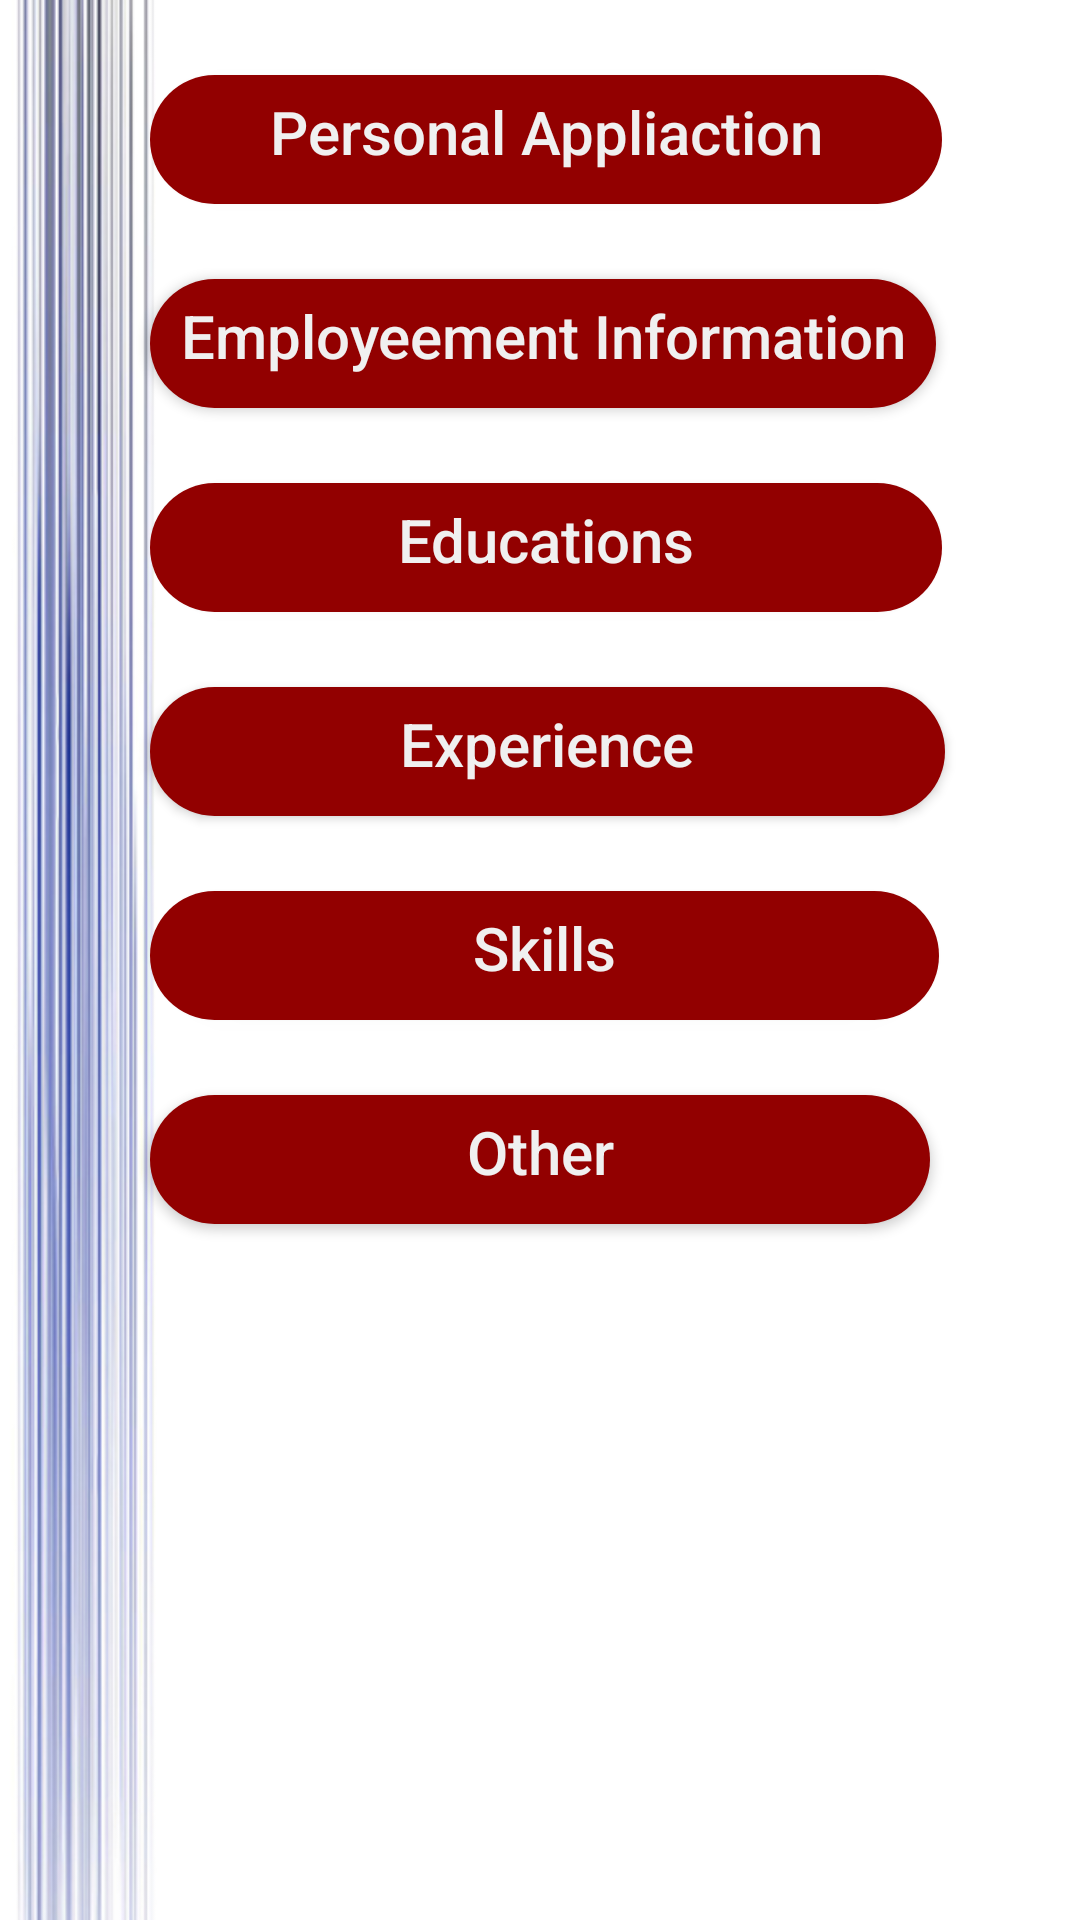

Here is an Android app screen rendered from its layout file. Give the layout XML and the strings, colors and styles it references.
<!-- AndroidManifest.xml: application theme AppTheme -->
<!-- res/layout/fragment_theme_four.xml -->
<LinearLayout xmlns:android="http://schemas.android.com/apk/res/android"
    xmlns:tools="http://schemas.android.com/tools"
    android:layout_width="match_parent"
    android:layout_height="match_parent"
    android:orientation="vertical"
    xmlns:app="http://schemas.android.com/apk/res-auto"
    android:background="@drawable/baabbaba"
    app:layout_behavior="@string/appbar_scrolling_view_behavior"

    tools:context="com.erp.recruitmentmanagment.recruitmentsystem.themesfragment.ThemeFourFragment">


    <Button
        android:layout_width="264dp"
        android:layout_height="wrap_content"
        android:background="@drawable/stylebuttonthemefour"
        android:text="@string/PersonalAppliaction"
        android:textSize="20dp"
        android:textAllCaps="false"
        android:textColor="#f0f0f0"
        android:paddingLeft="10dp"
        android:paddingRight="10dp"
        android:layout_marginLeft="50dp"
        android:layout_marginTop="20dp"
        android:id="@+id/personalapp"

        />


    <Button
        android:layout_width="wrap_content"
        android:layout_height="wrap_content"
        android:background="@drawable/stylebuttonthemefour"
        android:text="@string/EmployeementInformation"
        android:textSize="20dp"
        android:textAllCaps="false"
        android:textColor="#f0f0f0"
        android:paddingLeft="10dp"
        android:paddingRight="10dp"
        android:layout_marginLeft="50dp"
        android:layout_marginTop="20dp"
        android:id="@+id/employeementiformation"

        />

    <Button
        android:layout_width="264dp"
        android:layout_height="wrap_content"
        android:background="@drawable/stylebuttonthemefour"
        android:text="@string/Educations"
        android:textSize="20dp"
        android:textAllCaps="false"
        android:textColor="#f0f0f0"
        android:paddingLeft="10dp"
        android:paddingRight="10dp"
        android:layout_marginLeft="50dp"
        android:layout_marginTop="20dp"
        android:id="@+id/educations"

        />

    <Button
        android:layout_width="265dp"
        android:layout_height="wrap_content"
        android:background="@drawable/stylebuttonthemefour"
        android:text="@string/Experience"
        android:textSize="20dp"
        android:textAllCaps="false"
        android:textColor="#f0f0f0"
        android:paddingLeft="10dp"
        android:paddingRight="10dp"
        android:layout_marginLeft="50dp"
        android:layout_marginTop="20dp"
        android:id="@+id/experience"

        />

    <Button
        android:layout_width="263dp"
        android:layout_height="wrap_content"
        android:background="@drawable/stylebuttonthemefour"
        android:text="@string/Skills"
        android:textSize="20dp"
        android:textAllCaps="false"
        android:textColor="#f0f0f0"
        android:paddingLeft="10dp"
        android:paddingRight="10dp"
        android:layout_marginLeft="50dp"
        android:layout_marginTop="20dp"
        android:id="@+id/skills"

        />

    <Button
        android:layout_width="260dp"
        android:layout_height="wrap_content"
        android:background="@drawable/stylebuttonthemefour"
        android:text="@string/Other"
        android:textSize="20dp"
        android:textAllCaps="false"
        android:textColor="#f0f0f0"
        android:paddingLeft="10dp"
        android:paddingRight="10dp"
        android:layout_marginLeft="50dp"
        android:layout_marginTop="20dp"
        android:id="@+id/other"

        />

</LinearLayout>
<!-- resources referenced by this layout -->
<resources>
  <!-- drawable baabbaba: jpg bitmap (drawable-xxhdpi, 109250 bytes) -->
  <!-- drawable stylebuttonthemefour (drawable) -->
  <?xml version="1.0" encoding="utf-8"?>
  <layer-list xmlns:android="http://schemas.android.com/apk/res/android">
  <item
      android:top="5dp">
  
  
      <shape android:shape="rectangle">
  
          <solid android:color="#920000"/>
          <corners android:radius="300dp" />
          <padding
              android:top="1dp"
              android:right="1dp"
              android:bottom="1dp"
              android:left="1dp" />
      </shape>
  </item>
  
  </layer-list>
  <string name="Educations">Educations</string>
  <string name="EmployeementInformation">Employeement Information</string>
  <string name="Experience">Experience</string>
  <string name="Other">Other</string>
  <string name="PersonalAppliaction">Personal Appliaction</string>
  <string name="Skills">Skills</string>
  <style name="AppTheme" parent="Theme.AppCompat.Light.DarkActionBar">
          
          <item name="colorPrimary">@color/colorPrimary</item>
          <item name="colorPrimaryDark">@color/colorPrimaryDark</item>
          <item name="colorAccent">@color/colorAccent</item>
          <item name="windowActionBar">true</item>
          <item name="windowNoTitle">true</item>
      </style>
  <color name="colorPrimary">#364958</color>
  <color name="colorPrimaryDark">#10324c</color>
  <color name="colorAccent">#FF4081</color>
</resources>
